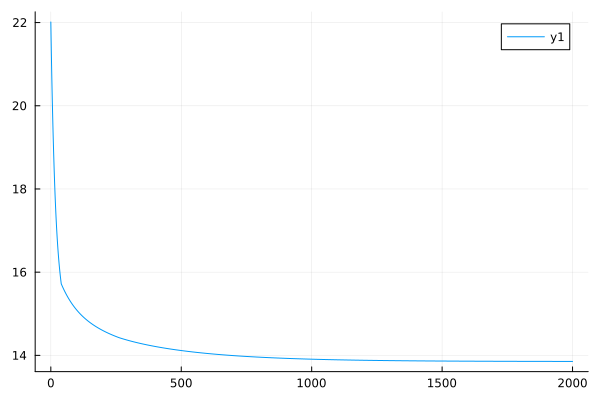

Data behind this chart, as committed beside it:
0	22.01430099818258
1	21.63
2	21.27
3	20.93
4	20.61
5	20.31
6	20.03
7	19.76
8	19.51
9	19.27
10	19.04
11	18.82
12	18.62
13	18.42
14	18.24
15	18.06
16	17.9
17	17.74
18	17.59
19	17.45
20	17.32
21	17.2
22	17.08
23	16.97
24	16.86
25	16.76
26	16.66
27	16.57
28	16.49
29	16.4
30	16.33
31	16.25
32	16.18
33	16.11
34	16.05
35	15.99
36	15.93
37	15.87
38	15.82
39	15.77
40	15.72
41	15.71
42	15.69
43	15.68
44	15.66
45	15.65
46	15.63
47	15.62
48	15.61
49	15.59
50	15.58
51	15.57
52	15.55
53	15.54
54	15.53
55	15.52
56	15.51
57	15.49
58	15.48
59	15.47
60	15.46
... 1,940 more rows
